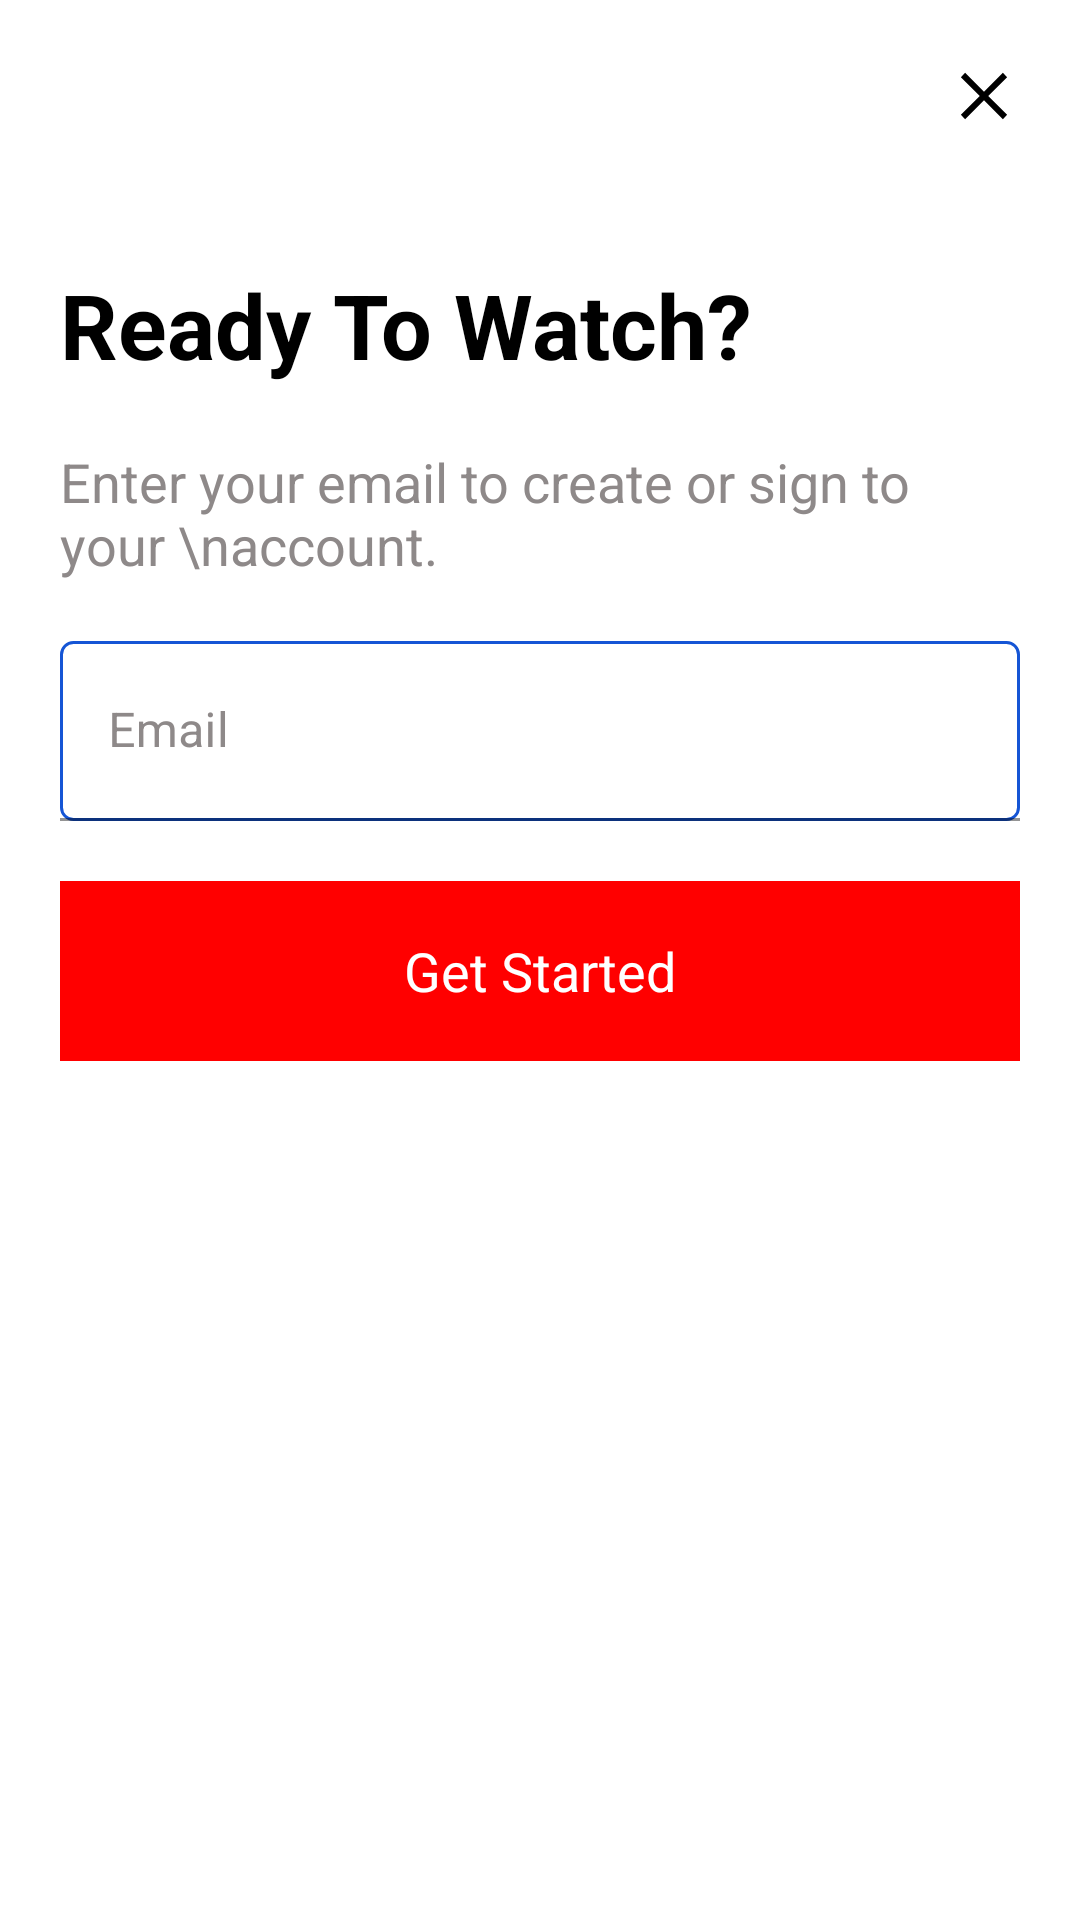

Layout XML and referenced resources for this Android screen:
<!-- AndroidManifest.xml: application theme Base.Theme.Netflix.NoActionBar -->
<!-- res/layout/activity_sign_up.xml -->
<?xml version="1.0" encoding="utf-8"?>
<androidx.constraintlayout.widget.ConstraintLayout xmlns:android="http://schemas.android.com/apk/res/android"
    xmlns:app="http://schemas.android.com/apk/res-auto"
    xmlns:tools="http://schemas.android.com/tools"
    android:layout_width="match_parent"
    android:layout_height="match_parent"
    tools:context=".sign_up">

    <RelativeLayout
        android:layout_width="match_parent"
        android:layout_height="match_parent"
        android:background="@color/white"
        tools:context=".sign_up">

        <ImageView
            android:id="@+id/cancel_im1"
            android:layout_width="wrap_content"
            android:layout_height="wrap_content"
            android:layout_alignParentEnd="true"
            android:layout_marginTop="20dp"
            android:layout_marginRight="20dp"
            android:src="@drawable/cancel" />

        <LinearLayout
            android:layout_width="374dp"
            android:layout_height="504dp"
            android:layout_centerInParent="true"
            android:orientation="vertical"
            android:padding="20dp"
            android:weightSum="4">

            <TextView
                android:layout_width="match_parent"
                android:layout_height="wrap_content"
                android:text="Ready To Watch?"
                android:textColor="@color/black"
                android:textSize="30sp"
                android:textStyle="bold" />

            <Space
                android:layout_width="0dp"
                android:layout_height="20dp" />

            <TextView
                android:layout_width="match_parent"
                android:layout_height="wrap_content"
                android:text="Enter your email to create or sign to your \naccount."
                android:textColor="#8E8989"
                android:textSize="18sp" />

            <Space
                android:layout_width="0dp"
                android:layout_height="20dp" />


            <com.google.android.material.textfield.TextInputLayout
                android:id="@+id/emailContainer"
                android:layout_width="match_parent"
                android:layout_height="wrap_content"
                android:textColor="#8E8989"
                android:textColorHint="#8E8989"
                app:helperTextEnabled="true"
                app:hintAnimationEnabled="true"
                app:hintEnabled="true"
                app:hintTextColor="#8E8989">

                <com.google.android.material.textfield.TextInputEditText
                    android:id="@+id/email1"
                    android:layout_width="match_parent"
                    android:layout_height="60dp"
                    android:background="@drawable/outbutton"
                    android:hint="Email "
                    android:inputType="textWebEmailAddress"
                    android:textColor="#8E8989"
                    android:textColorHint="#8E8989" />

            </com.google.android.material.textfield.TextInputLayout>

            <Space
                android:layout_width="0dp"
                android:layout_height="20dp" />


            <LinearLayout
                android:id="@+id/button111"
                android:layout_width="340dp"
                android:layout_height="60dp"
                android:layout_gravity="center"
                android:layout_marginHorizontal="10dp"
                android:layout_marginBottom="10dp"
                android:background="@color/boxStrokeColorInvalid"
                android:orientation="horizontal">

                <ProgressBar
                    android:id="@+id/progressBar"
                    android:layout_width="match_parent"
                    android:layout_height="wrap_content"
                    android:layout_gravity="center"
                    android:backgroundTint="@color/white"
                    android:indeterminate="true"
                    android:indeterminateTint="@android:color/white"
                    android:progressTint="@color/white"
                    android:visibility="gone" />

                <TextView
                    android:id="@+id/textView"
                    android:layout_width="match_parent"
                    android:layout_height="match_parent"
                    android:gravity="center"
                    android:text="Get Started"
                    android:textColor="@color/white"
                    android:textSize="18sp" />

            </LinearLayout>


        </LinearLayout>


    </RelativeLayout>
</androidx.constraintlayout.widget.ConstraintLayout>
<!-- resources referenced by this layout -->
<resources>
  <color name="black">#000000</color>
  <color name="boxStrokeColorInvalid">#FF0000</color>
  <color name="white">#FFFFFFFF</color>
  <!-- drawable cancel (drawable) -->
  <vector android:height="24dp" android:viewportHeight="512"
      android:viewportWidth="512" android:width="24dp" xmlns:android="http://schemas.android.com/apk/res/android">
      <path android:fillColor="#000000" android:fillType="evenOdd"
          android:pathData="M420.48,121.81l-30.29,-30.29l-134.19,134.4l-134.19,-134.4l-30.29,30.29l134.4,134.19l-134.4,134.19l30.29,30.29l134.19,-134.4l134.19,134.4l30.29,-30.29l-134.4,-134.19z"
          android:strokeColor="#00000000" android:strokeWidth="1"/>
  </vector>
  <!-- drawable outbutton (drawable) -->
  <shape xmlns:android="http://schemas.android.com/apk/res/android"
      android:shape="rectangle">
      <stroke android:color="#1555D5"
          android:width="1dp"/>
      <corners android:radius="4dp"/> 
  </shape>
  <style name="Base.Theme.Netflix.NoActionBar">
          <item name="windowActionBar">false</item>
          <item name="windowNoTitle">true</item>
      </style>
</resources>
